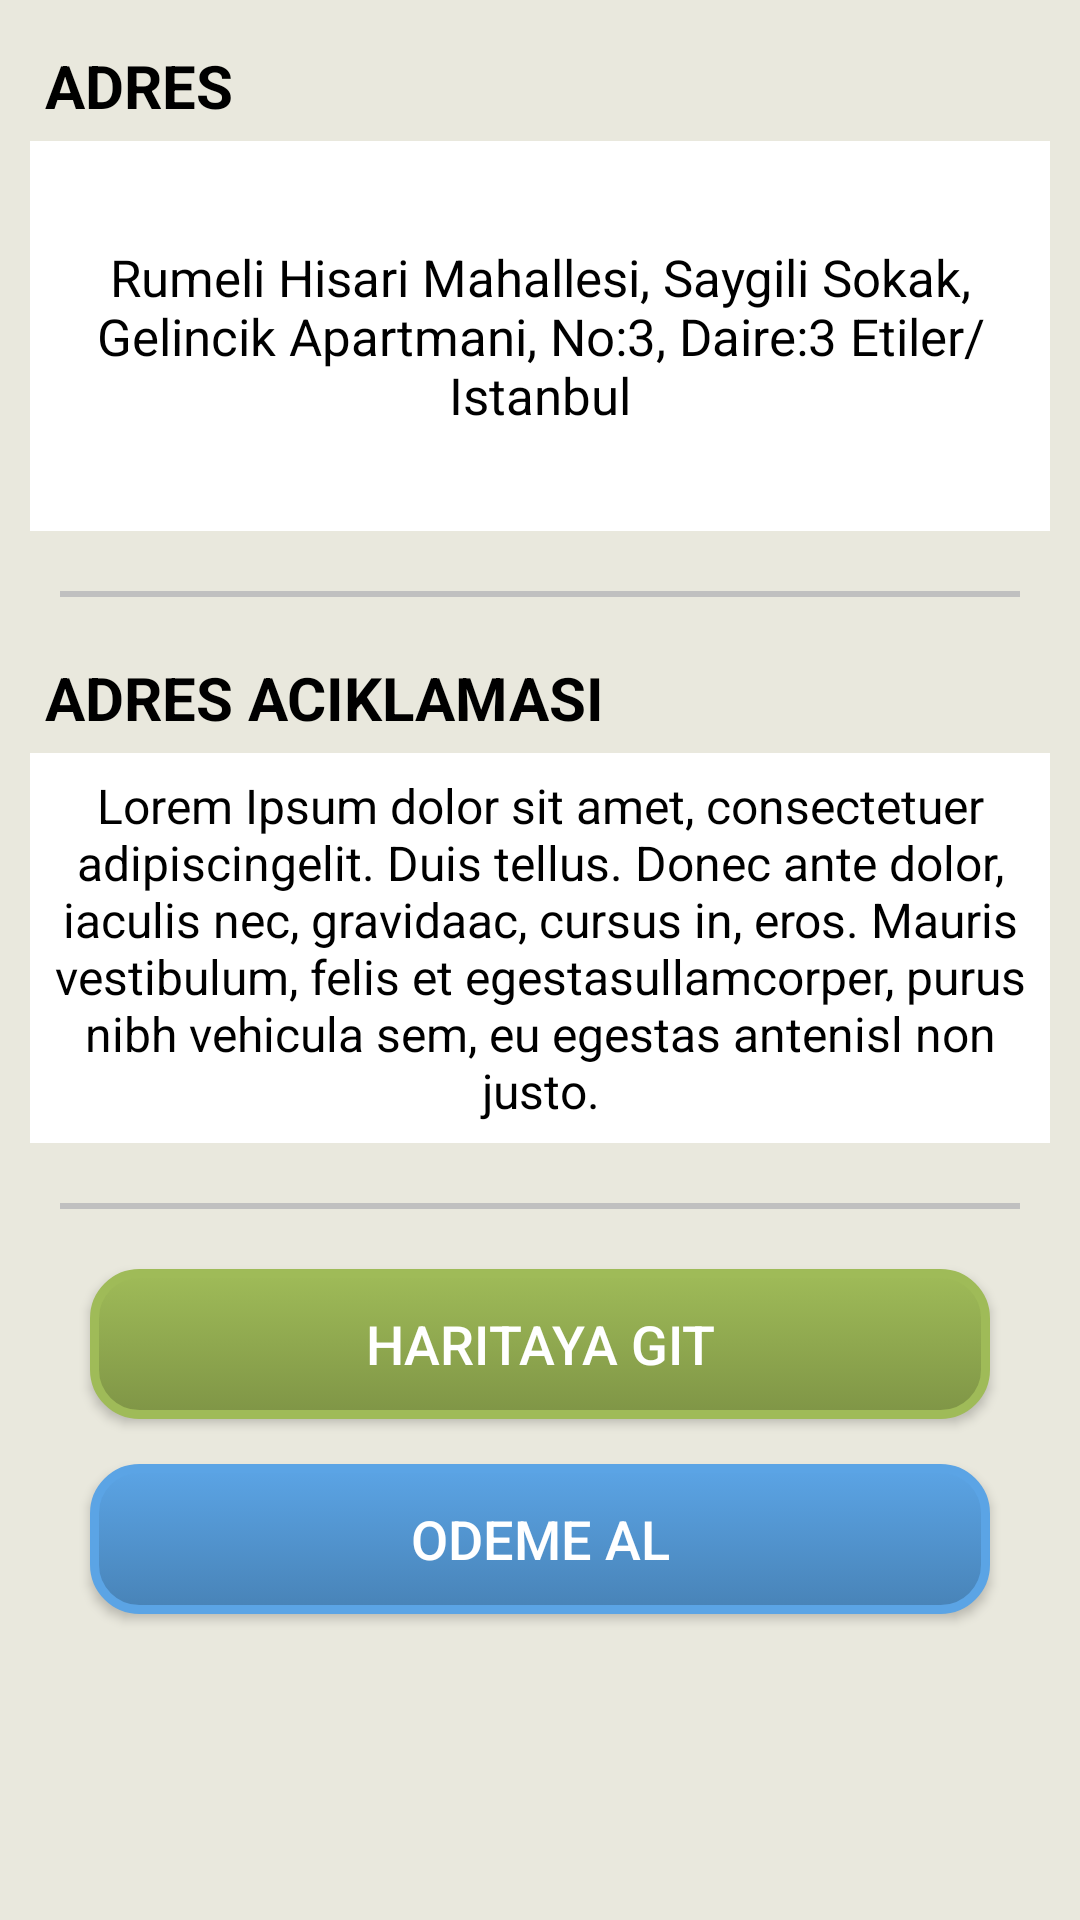

Produce the Android XML layout that renders to this screen, including the resource entries it uses.
<!-- AndroidManifest.xml: application theme NoActionBar -->
<!-- res/layout/activity_address.xml -->
<LinearLayout xmlns:android="http://schemas.android.com/apk/res/android"
    xmlns:tools="http://schemas.android.com/tools" android:layout_width="match_parent"
    android:layout_height="match_parent"
    android:orientation="vertical"
    tools:context="com.mobile.kuryeapp.kuryeappv01.AddressActivity"
    android:background="#e9e8dd">

    <TextView
        android:layout_width="wrap_content"
        android:layout_height="wrap_content"
        android:textAppearance="?android:attr/textAppearanceMedium"
        android:text="ADRES"
        android:id="@+id/ADRES"
        android:layout_marginTop="15dp"
        android:layout_marginLeft="15dp"
        android:textColor="#000000"
        android:textStyle="bold"
        android:textSize="20sp" />

    <TextView
        android:layout_width="fill_parent"
        android:layout_height="130dp"
        android:textAppearance="?android:attr/textAppearanceSmall"
        android:text="Rumeli Hisari Mahallesi, Saygili Sokak, Gelincik Apartmani, No:3, Daire:3 Etiler/Istanbul"
        android:id="@+id/addressText"
        android:gravity="center_vertical|center_horizontal"
        android:maxHeight="100dp"
        android:elegantTextHeight="false"
        android:textSize="17sp"
        android:textColor="#000000"
        android:layout_alignParentTop="true"
        android:layout_alignParentStart="true"
        android:layout_marginTop="5dp"
        android:padding="3dp"
        android:background="#ffffff"
        android:layout_marginLeft="10dp"
        android:layout_marginRight="10dp" />

    <View
        android:layout_width="fill_parent"
        android:layout_height="2dp"
        android:background="#c0c0c0"
        android:layout_margin="20dp" />

    <TextView
        android:layout_width="wrap_content"
        android:layout_height="wrap_content"
        android:textAppearance="?android:attr/textAppearanceMedium"
        android:text="ADRES ACIKLAMASI"
        android:id="@+id/ADRESACIK"
        android:layout_marginLeft="15dp"
        android:textColor="#000000"
        android:textStyle="bold"
        android:textSize="20sp" />

    <TextView
        android:layout_width="wrap_content"
        android:layout_height="130dp"
        android:textAppearance="?android:attr/textAppearanceSmall"
        android:text="Lorem Ipsum dolor sit amet, consectetuer adipiscingelit. Duis tellus. Donec ante dolor, iaculis nec, gravidaac, cursus in, eros. Mauris vestibulum, felis et egestasullamcorper, purus nibh vehicula sem, eu egestas antenisl non justo."
        android:id="@+id/addressdesc"
        android:gravity="center_vertical|center_horizontal"
        android:maxHeight="100dp"
        android:elegantTextHeight="false"
        android:textSize="16sp"
        android:textColor="#000000"
        android:layout_alignParentTop="true"
        android:layout_alignParentStart="true"
        android:layout_marginTop="5dp"
        android:padding="3dp"
        android:background="#ffffff"
        android:layout_gravity="center_horizontal"
        android:layout_marginRight="10dp"
        android:layout_marginLeft="10dp" />

    <View
        android:layout_width="fill_parent"
        android:layout_height="2dp"
        android:background="#c0c0c0"
        android:layout_margin="20dp" />

    <Button
        android:layout_width="300dp"
        android:layout_height="50dp"
        android:layout_gravity="center"
        android:id="@+id/haritayagitbtn"
        android:background="@drawable/btn_back"
        android:textColor="#ffffff"
        android:textAlignment="center"
        android:text="Haritaya Git"
        android:textSize="18dp" />

    <Button
        android:layout_width="300dp"
        android:layout_height="50dp"
        android:layout_gravity="center"
        android:id="@+id/odemealbtn"
        android:background="@drawable/btn_blue_back"
        android:textColor="#ffffff"
        android:textAlignment="center"
        android:text="ODEME AL"
        android:textSize="18dp"
        android:layout_marginTop="15dp" />

</LinearLayout>
<!-- resources referenced by this layout -->
<resources>
  <!-- drawable btn_back (drawable) -->
  <?xml version="1.0" encoding="UTF-8"?>
  <selector xmlns:android="http://schemas.android.com/apk/res/android">
      <item android:state_pressed="true">
          <shape>
              <solid
                  android:color="#9fbb58"/>
              <stroke
                  android:width="3dip"
                  android:color="#9fbb58" />
              <corners
                  android:radius="13dip"/>
              <padding
                  android:left="0dip"
                  android:top="0dip"
                  android:right="0dip"
                  android:bottom="0dip" />
          </shape>
      </item>
      <item>
      <shape>
          <gradient
              android:startColor="#9fbb58"
              android:endColor="#7F9546"
              android:angle="270" />
          <stroke
              android:width="3dip"
              android:color="#9fbb58" />
          <corners
              android:radius="15dip"/>
          <padding
              android:left="0dip"
              android:top="0dip"
              android:right="0dip"
              android:bottom="0dip" />
      </shape>
  </item>
  </selector>
  <!-- drawable btn_blue_back (drawable) -->
  <?xml version="1.0" encoding="UTF-8"?>
  <selector xmlns:android="http://schemas.android.com/apk/res/android">
  <item android:state_pressed="true">
      <shape>
          <solid
              android:color="#5ba4e5"/>
          <stroke
              android:width="3dip"
              android:color="#5ba4e5" />
          <corners
              android:radius="13dip"/>
          <padding
              android:left="0dip"
              android:top="0dip"
              android:right="0dip"
              android:bottom="0dip" />
      </shape>
  </item>
  <item>
      <shape>
          <gradient
              android:startColor="#5ba4e5"
              android:endColor="#4883b7"
              android:angle="270" />
          <stroke
              android:width="3dip"
              android:color="#5ba4e5" />
          <corners
              android:radius="15dip"/>
          <padding
              android:left="0dip"
              android:top="0dip"
              android:right="0dip"
              android:bottom="0dip" />
      </shape>
  </item>
  </selector>
  <style name="NoActionBar" parent="Theme.AppCompat.Light.DarkActionBar">
          <item name="android:windowActionBar">false</item>
          <item name="android:windowNoTitle">true</item>
      </style>
</resources>
